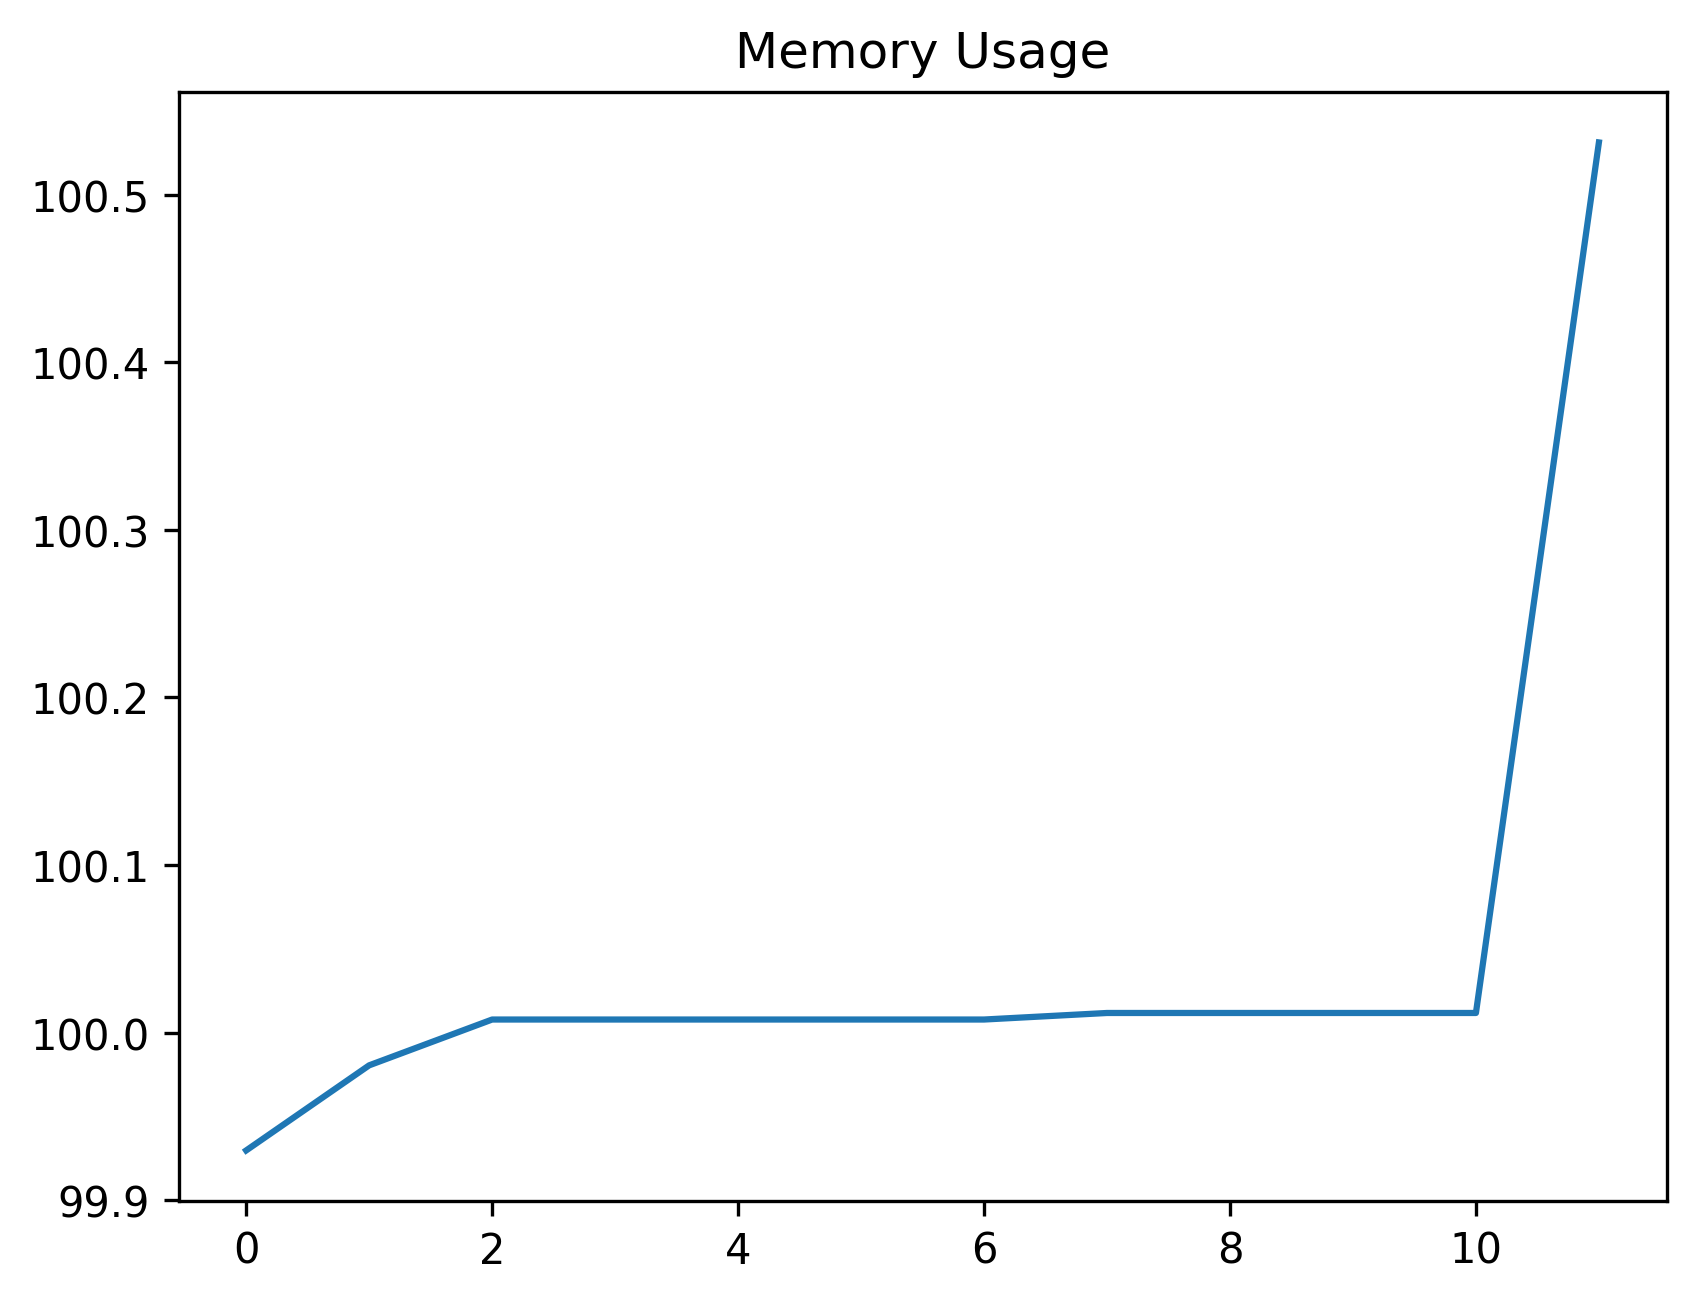

Data behind this chart, as committed beside it:
date_time, name, memory
2024-01-26 12:37:14.512800, start, 99.93
2024-01-26 12:37:15.471745, wait_for_dashboard_grid_to_be_ready, 99.98
2024-01-26 12:37:16.557732, open_context_menu, 100
2024-01-26 12:37:16.608510, wait_for_context_menu, 100
2024-01-26 12:37:16.728593, select_open_in_new_tab, 100
2024-01-26 12:37:16.742110, wait_tab_to_open, 100
2024-01-26 12:37:16.762066, swap_to_new_tab, 100
2024-01-26 12:37:22.402141, wait_for_main_view, 100
2024-01-26 12:37:23.713810, wait_for_new_tab_dashboard_grid_to_be_re…, 100
2024-01-26 12:37:23.754467, wait_for_update_screen_to_open, 100
2024-01-26 12:37:23.775567, close_window, 100
2024-01-26 12:38:31.084709, start, 100.5
